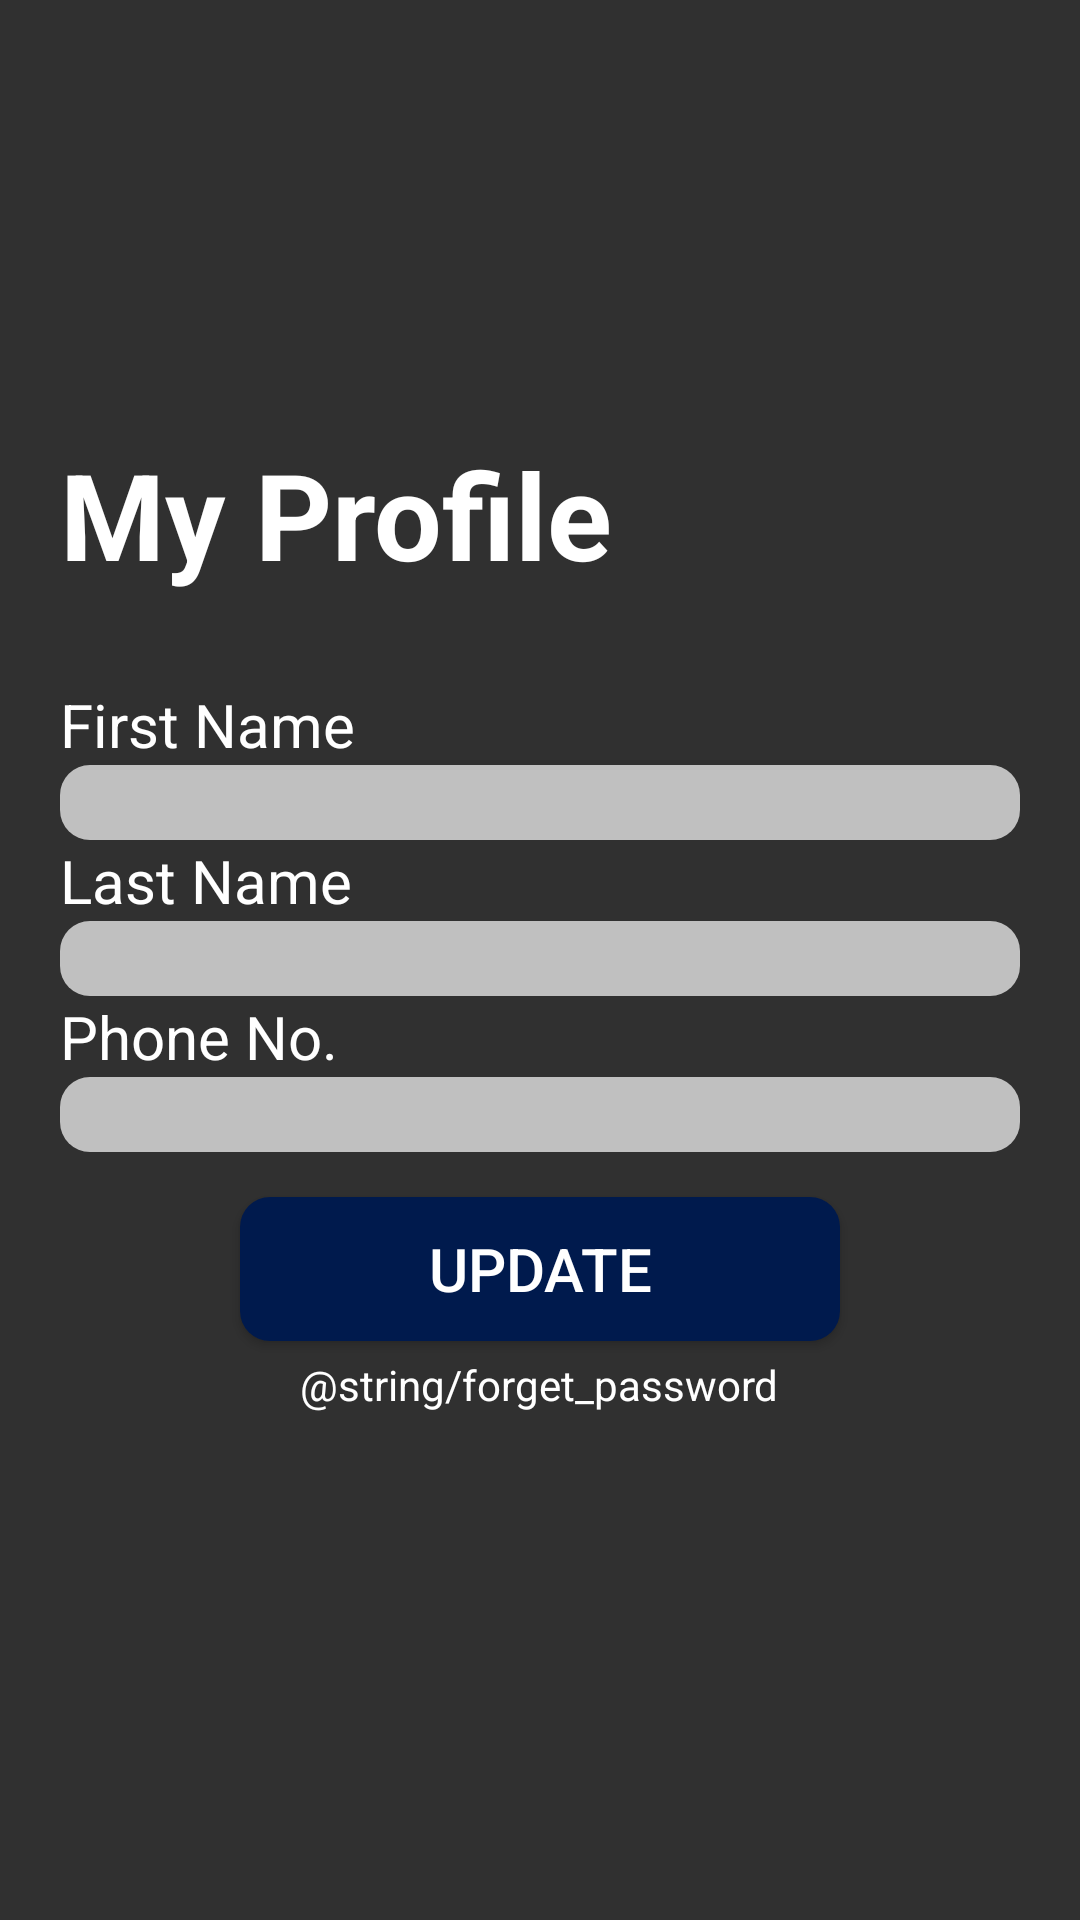

Android layout source for this screen:
<!-- AndroidManifest.xml: activity theme Theme.Design.NoActionBar -->
<!-- res/layout/activity_profile.xml -->
<?xml version="1.0" encoding="utf-8"?>
<LinearLayout xmlns:android="http://schemas.android.com/apk/res/android"
    xmlns:app="http://schemas.android.com/apk/res-auto"
    xmlns:tools="http://schemas.android.com/tools"
    android:layout_width="match_parent"
    android:layout_height="match_parent"
    android:orientation="vertical"
    android:paddingLeft="20dp"
    android:paddingRight="20dp"
    android:gravity="center"
    android:background="@drawable/dark_blue_background"
    tools:context="com.example.trailerbuzz.activities.RegisterActivity">

    <TextView
        android:layout_width="match_parent"
        android:layout_height="wrap_content"
        android:text="My Profile"
        android:textStyle="bold"
        android:textColor="@color/white"
        android:textSize="40sp"
        android:layout_marginBottom="30dp"
        android:layout_gravity="left">
    </TextView>



    <TextView
        android:layout_width="match_parent"
        android:layout_height="wrap_content"
        android:text="@string/first_name"
        android:textColor="@color/white"
        android:textSize="20sp">
    </TextView>
    <EditText
        android:layout_width="match_parent"
        android:layout_height="25dp"
        android:paddingLeft="4dp"
        android:background="@drawable/edit_text"
        android:id="@+id/user_first_name"
        android:textColorHint="@color/black"
        android:textColor="@color/black"
        >
    </EditText>

    <TextView
        android:layout_width="match_parent"
        android:layout_height="wrap_content"
        android:text="@string/last_name"
        android:textColor="@color/white"
        android:textSize="20sp"
        >
    </TextView>
    <EditText
        android:layout_width="match_parent"
        android:layout_height="25dp"
        android:paddingLeft="4dp"
        android:id="@+id/user_last_name"
        android:textColor="@color/black"
        android:background="@drawable/edit_text">
    </EditText>

    <TextView
        android:layout_width="match_parent"
        android:layout_height="wrap_content"
        android:text="@string/phone_no"
        android:textColor="@color/white"
        android:textSize="20sp"
        >
    </TextView>
    <EditText
        android:layout_width="match_parent"
        android:layout_height="25dp"
        android:id="@+id/phone"
        android:paddingLeft="4dp"
        android:textColorHint="@color/white"
        android:textColor="@color/black"
        android:inputType="phone"
        android:background="@drawable/edit_text">
    </EditText>

    <Button
        android:layout_width="200dp"
        android:padding="3dp"
        android:layout_height="wrap_content"
        android:background="@drawable/rounded_button"
        android:textColor="@color/white"
        android:text="Update"
        android:textAllCaps="true"
        android:textAlignment="center"
        android:textSize="20sp"
        android:layout_marginTop="15dp"
        android:id="@+id/update_button">
    </Button>
    <TextView
        android:layout_width="wrap_content"
        android:layout_height="wrap_content"
        android:textColor="@color/white"
        android:layout_marginTop="5dp"
        android:id="@+id/forget_password"
        android:text="@string/forget_password">
    </TextView>

    <com.google.android.material.progressindicator.LinearProgressIndicator
        android:layout_width="match_parent"
        android:layout_height="wrap_content"
        android:id="@+id/profile_progress_bar"
        android:indeterminateTint="@color/white"
        android:indeterminate="true"
        style="@style/Widget.MaterialComponents.LinearProgressIndicator"
        android:visibility="invisible"
        android:layout_marginTop="20dp" />


</LinearLayout>
<!-- resources referenced by this layout -->
<resources>
  <color name="black">#000000</color>
  <color name="white">#FFFFFF</color>
  <!-- drawable edit_text (drawable) -->
  <?xml version="1.0" encoding="utf-8"?>
  <shape xmlns:android="http://schemas.android.com/apk/res/android"
      android:shape="rectangle"
      android:padding="10dp">
  
      <solid android:color="@color/edit_text_background" />
      <corners
          android:bottomRightRadius="10dp"
          android:bottomLeftRadius="10dp"
          android:topLeftRadius="10dp"
          android:topRightRadius="10dp"
          />
  </shape>
  <!-- drawable rounded_button (drawable) -->
  <?xml version="1.0" encoding="utf-8"?>
  <shape xmlns:android="http://schemas.android.com/apk/res/android" android:shape="rectangle">
      <solid android:color="@color/blue_button" />
      <corners android:radius="10dp" />
  </shape>
  <string name="first_name">First Name</string>
  <string name="last_name">Last Name</string>
  <string name="phone_no">Phone No.</string>
  <color name="edit_text_background">#C0C0C0</color>
  <color name="blue_button">#001a4d</color>color&gt;
</resources>
